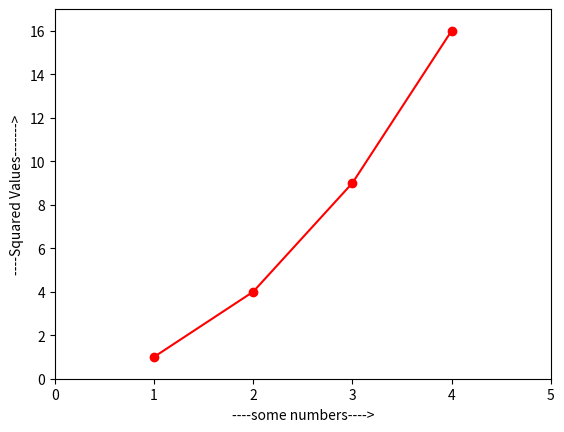

This chart was generated by the following Python code:
#example 3
#------------------
#g- = green solid line
#ro = red circle dot

import matplotlib.pyplot as plt

plt.plot([1,2,3,4],[1,4,9,16],'ro-')
plt.xlabel("----some numbers---->")
plt.ylabel("----Squared Values------->")

plt.axis([0,5,0,17])

plt.show()
